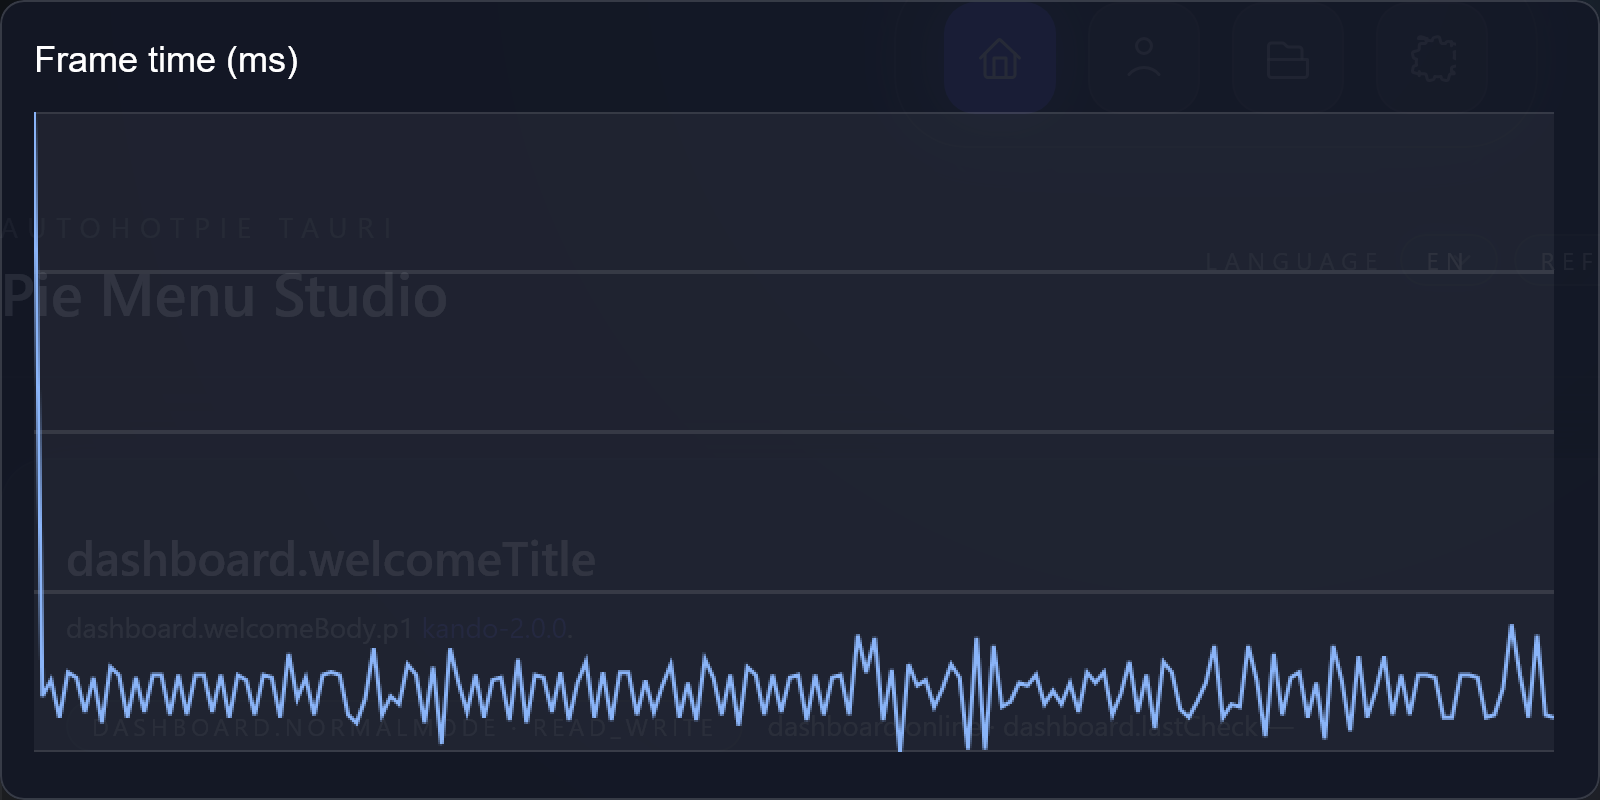

Data behind this chart, as committed beside it:
frame, index, frame_time_ms
1, 0, 243
2, 1, 23
3, 2, 29
4, 3, 15
5, 4, 32
6, 5, 30
7, 6, 17
8, 7, 30
9, 8, 13
10, 9, 34
11, 10, 31
12, 11, 15
13, 12, 30
14, 13, 17
15, 14, 31
16, 15, 31
17, 16, 16
18, 17, 31
19, 18, 16
20, 19, 31
21, 20, 31
22, 21, 17
23, 22, 31
24, 23, 15
25, 24, 31
26, 25, 29
27, 26, 16
28, 27, 31
29, 28, 30
30, 29, 15
31, 30, 39
32, 31, 22
33, 32, 30
34, 33, 16
35, 34, 31
36, 35, 32
37, 36, 31
38, 37, 16
39, 38, 13
40, 39, 22
41, 40, 41
42, 41, 16
43, 42, 23
44, 43, 20
45, 44, 35
46, 45, 31
47, 46, 13
48, 47, 34
49, 48, 5
50, 49, 41
51, 50, 28
52, 51, 17
53, 52, 31
54, 53, 15
55, 54, 29
56, 55, 30
57, 56, 14
58, 57, 37
59, 58, 13
60, 59, 31
... 120 more rows
